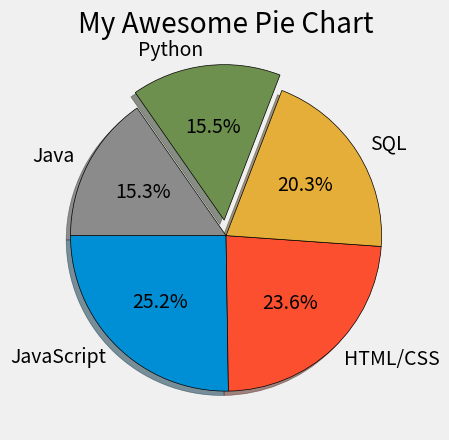

Here is the Python script that generated this plot: (Note: this script raises an exception after producing the figure.)
from matplotlib import pyplot as plt

plt.style.use("fivethirtyeight")

slices = [59219, 55466, 47544, 36443, 35917]
labels = ['JavaScript', 'HTML/CSS', 'SQL', 'Python', 'Java']
explode = [0, 0, 0, 0.1, 0]


plt.pie(slices, labels=labels, explode=explode, shadow=True, startangle=180, autopct='%1.1f%%' ,wedgeprops={'edgecolor' : 'black'})

plt.title("My Awesome Pie Chart")
plt.savefig("03_PieCharts/plot.png")
plt.tight_layout()
plt.show()
